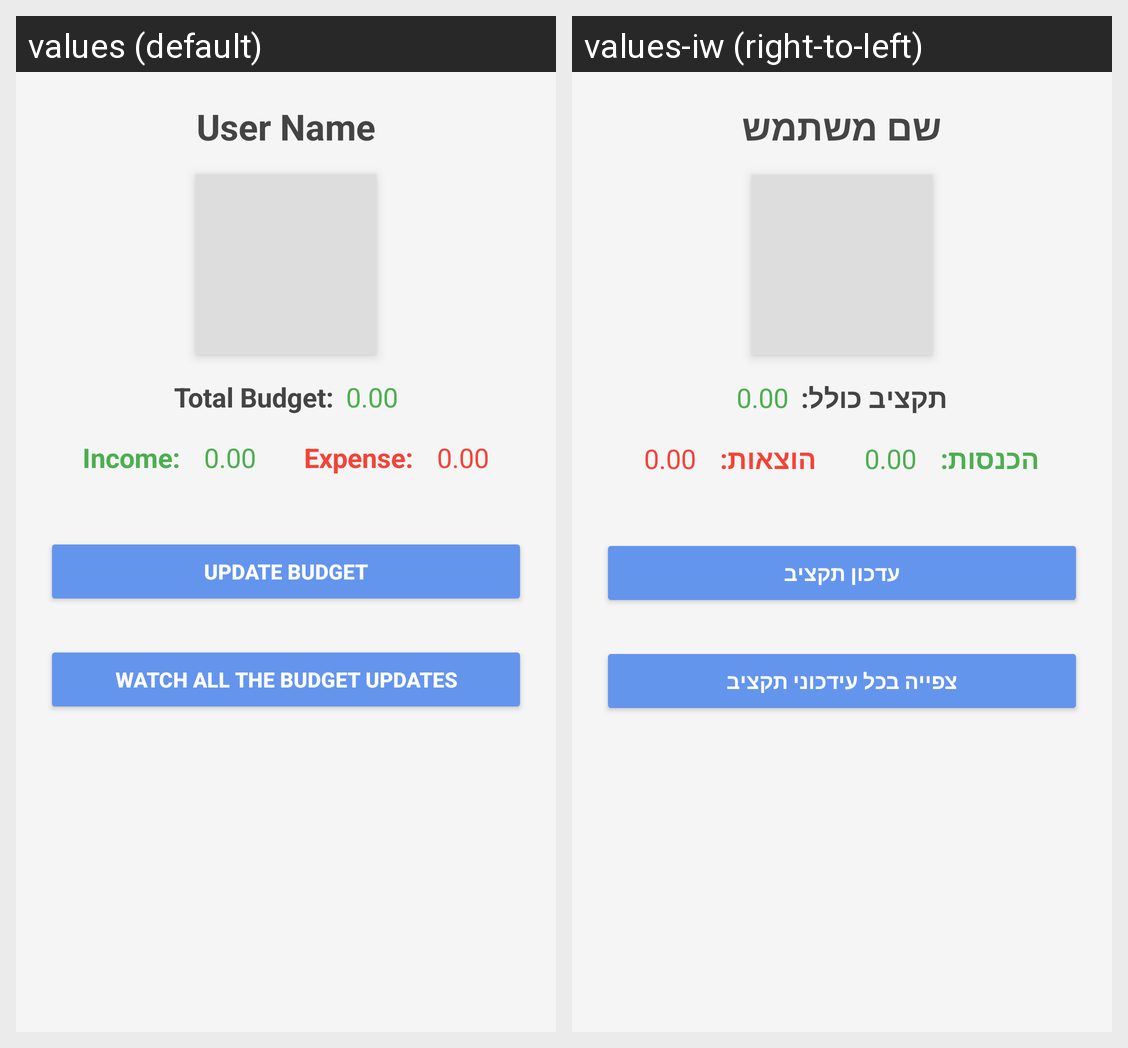

For this localized Android screen grid, give each drawn string resource with its value in every locale shown.
Android screen res/layout/profile_layout.xml rendered under 2 locales, left to right: values (default), values-iw (right-to-left). Device: Nexus 5 (rendered at 1080×1920; each locale shown at half size, 540×960, under a caption strip naming it); theme Theme.BudgetManager.
Strings drawn on this screen, with the default value and each locale's value (text and hints the layout hard-codes, and strings that could not be matched under every locale, appear in the picture but are not listed):

user_name
  values: User Name
  values-iw: שם משתמש

total_budget
  values: Total Budget:
  values-iw: תקציב כולל:

total_buget_number
  values: 0.00
  values-iw: 0.00  [not translated; the default value is used]

income_profile
  values: Income:
  values-iw: הכנסות:

expense_profile
  values: Expense:
  values-iw: הוצאות:

update_budget
  values: Update Budget
  values-iw: עדכון תקציב

watch_all_the_budget_updates
  values: Watch all the Budget updates
  values-iw: צפייה בכל עידכוני תקציב
